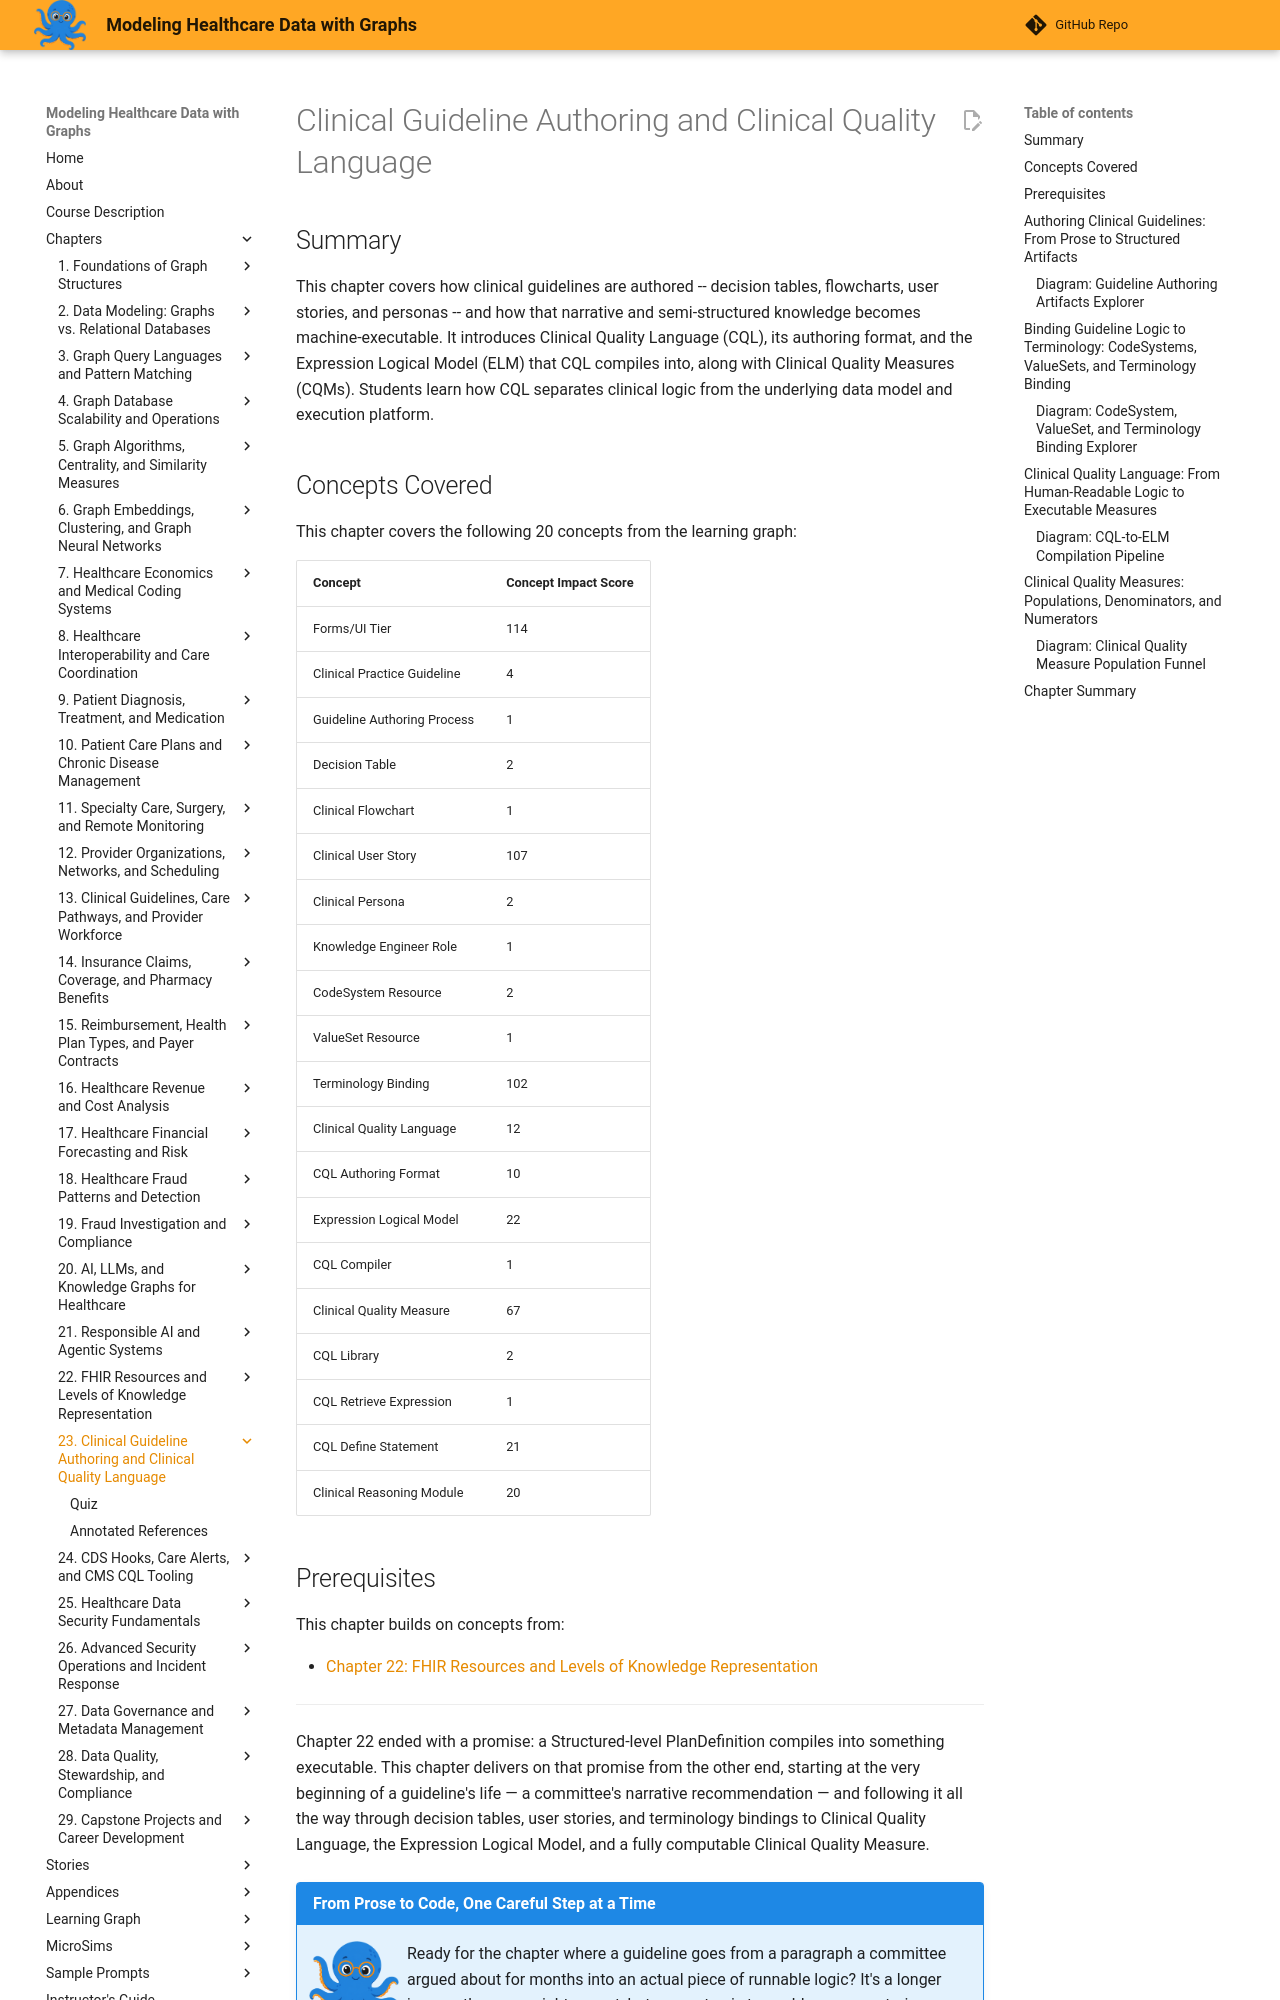

repository: dmccreary/modeling-healthcare-data · page: chapters/23-clinical-guideline-authoring-and-cql/index.html · generator: mkdocs

---
title: Clinical Guideline Authoring and Clinical Quality Language
description: How clinical guidelines move from narrative prose through decision tables and user stories to Clinical Quality Language, the Expression Logical Model, and Clinical Quality Measures.
generated_by: claude skill chapter-content-generator
date: 2026-09-07 14:10:36
version: 1.10
---

# Clinical Guideline Authoring and Clinical Quality Language

## Summary

This chapter covers how clinical guidelines are authored -- decision tables, flowcharts, user stories, and personas -- and how that narrative and semi-structured knowledge becomes machine-executable. It introduces Clinical Quality Language (CQL), its authoring format, and the Expression Logical Model (ELM) that CQL compiles into, along with Clinical Quality Measures (CQMs). Students learn how CQL separates clinical logic from the underlying data model and execution platform.

## Concepts Covered

This chapter covers the following 20 concepts from the learning graph:

| Concept | Concept Impact Score |
|---------|-----------------------|
| Forms/UI Tier | 114 |
| Clinical Practice Guideline | 4 |
| Guideline Authoring Process | 1 |
| Decision Table | 2 |
| Clinical Flowchart | 1 |
| Clinical User Story | 107 |
| Clinical Persona | 2 |
| Knowledge Engineer Role | 1 |
| CodeSystem Resource | 2 |
| ValueSet Resource | 1 |
| Terminology Binding | 102 |
| Clinical Quality Language | 12 |
| CQL Authoring Format | 10 |
| Expression Logical Model | 22 |
| CQL Compiler | 1 |
| Clinical Quality Measure | 67 |
| CQL Library | 2 |
| CQL Retrieve Expression | 1 |
| CQL Define Statement | 21 |
| Clinical Reasoning Module | 20 |

## Prerequisites

This chapter builds on concepts from:

- [Chapter 22: FHIR Resources and Levels of Knowledge Representation](../22-fhir-resources-and-knowledge-representation/index.md)

---

Chapter 22 ended with a promise: a Structured-level PlanDefinition compiles into something executable. This chapter delivers on that promise from the other end, starting at the very beginning of a guideline's life — a committee's narrative recommendation — and following it all the way through decision tables, user stories, and terminology bindings to Clinical Quality Language, the Expression Logical Model, and a fully computable Clinical Quality Measure.

!!! mascot-welcome "From Prose to Code, One Careful Step at a Time"
    ![Sage waving welcome](../../img/mascot/welcome.png){ class="mascot-admonition-img" }
    Ready for the chapter where a guideline goes from a paragraph a committee argued about for months into an actual piece of runnable logic? It's a longer journey than you might expect, but every step is traceable — no mysterious leaps required. Let's connect the dots!
